Run: headless pygame with SDL's dummy video driver; simulated clock (each Clock.tick advances the game by its frame time, no real sleeping); random seed 0; keys injected as events and as key.get_pressed() state; mouse plan: one left click at the window centre at the start of phase 2, then a move to the lower-right quarter at the start of phase 3.
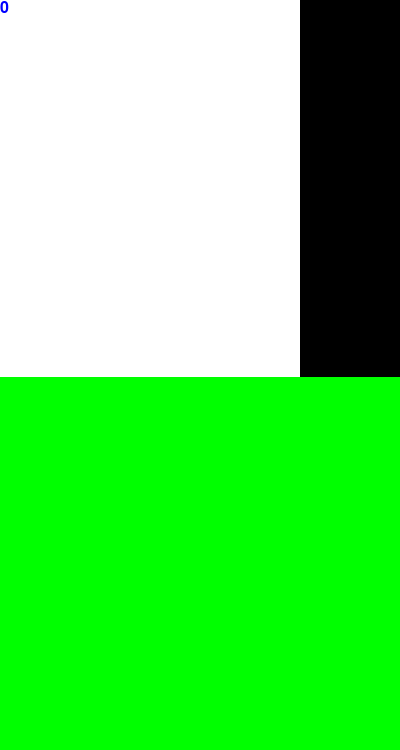
Frame 1 of 2 · flips 1–60 · no input
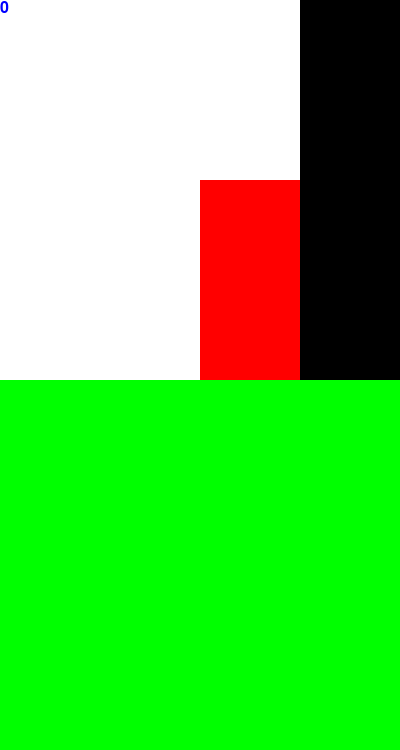
Frame 2 of 2 · flips 61–180 · clicked the window centre · tapped SPACE, RETURN · held RIGHT (→), D (game ended)

The pygame program that drew these frames:

import random
import pygame
import sys
import os

position = (0, 0)

os.environ['SDL_VIDEO_WINDOW_POS'] = str(position[0]) + "," + str(position[1])


pygame.init()

screen = (400, 750)

window = pygame.display.set_mode(screen, pygame.SCALED)

pygame.display.set_caption("Piano Tiles")

clock = pygame.time.Clock()

white_tiles = []

black_tiles = []

speed = 40

Score = 0


class white_tile:
    def __init__(self, x, y):
        self.x = x
        self.y = y
        self.status = True

    def draw(self, window):
        if self.status:
            self.rect = pygame.Rect(self.x, self.y, 100, 200)
            pygame.draw.rect(window, (255, 255, 255), self.rect)
        else:
            self.rect = pygame.Rect(self.x, self.y, 100, 200)
            pygame.draw.rect(window, (255, 0, 0), self.rect)


class black_tile:
    def __init__(self, x, y):
        self.x = x
        self.y = y
        self.status = True

    def draw(self, window):
        self.rect = pygame.Rect(self.x, self.y, 100, 200)
        if self.status:
            pygame.draw.rect(window, (0, 0, 0), self.rect)
        else:
            pygame.draw.rect(window, (200, 200, 200), self.rect)


def move_tiles():
    for tile in white_tiles:
        tile.y += 3
    for tile in black_tiles:
        tile.y += 3


def draw_screen(window):
    window.fill(pygame.Color('green'))
    for tile in white_tiles:
        tile.draw(window)
    for tile in black_tiles:
        tile.draw(window)
    font = pygame.font.SysFont('Arial', 24)
    img = font.render(str(Score), True, pygame.Color('blue'))
    window.blit(img, (0, 0))
    pygame.display.update()


def new_line():
    global speed
    black_tile_location = random.randrange(0, 400, 100)
    speed += 2
    if len(white_tiles) != 0:
        for location in range(0, 400, 100):
            if location != black_tile_location:
                white_tiles.append(white_tile(location, black_tiles[-1].y - 200))
    else:
        for location in range(0, 400, 100):
            if location != black_tile_location:
                white_tiles.append(white_tile(location, 0))

    if len(black_tiles) != 0:
        black_tiles.append(black_tile(black_tile_location, black_tiles[-1].y - 200))
    else:
        black_tiles.append(black_tile(black_tile_location, 0))


def tile_check():
    global game_over
    for tile in black_tiles:
        if tile.y == 750 and tile.status == True:
            game_over = True
    if len(black_tiles) != 0:
        if black_tiles[-1].y > 0:
            new_line()
    else:
        new_line()
    for tile in white_tiles:
        if tile.y > 750:
            white_tiles.pop(white_tiles.index(tile))
    for tile in black_tiles:
        if tile.y > 750:
            black_tiles.pop(black_tiles.index(tile))


game_over = False

# main
while not game_over:
    clock.tick(speed)

    mouse_position = pygame.mouse.get_pos()
    pressed1, pressed2, pressed3 = pygame.mouse.get_pressed()

    for event in pygame.event.get():
        if event.type == pygame.QUIT:
            game_over = True

    for tile in white_tiles:
        if tile.rect.collidepoint(mouse_position) and pressed1:
            tile.status = False
            tile.draw(window)
            pygame.time.delay(500)
            print(f"{Score} points!")
            game_over = True

    for tile in black_tiles:
        if tile.rect.collidepoint(mouse_position) and pressed1:
            if tile.status:
                Score += 1
            tile.status = False

    tile_check()
    draw_screen(window)
    move_tiles()

pygame.quit()
sys.exit()
